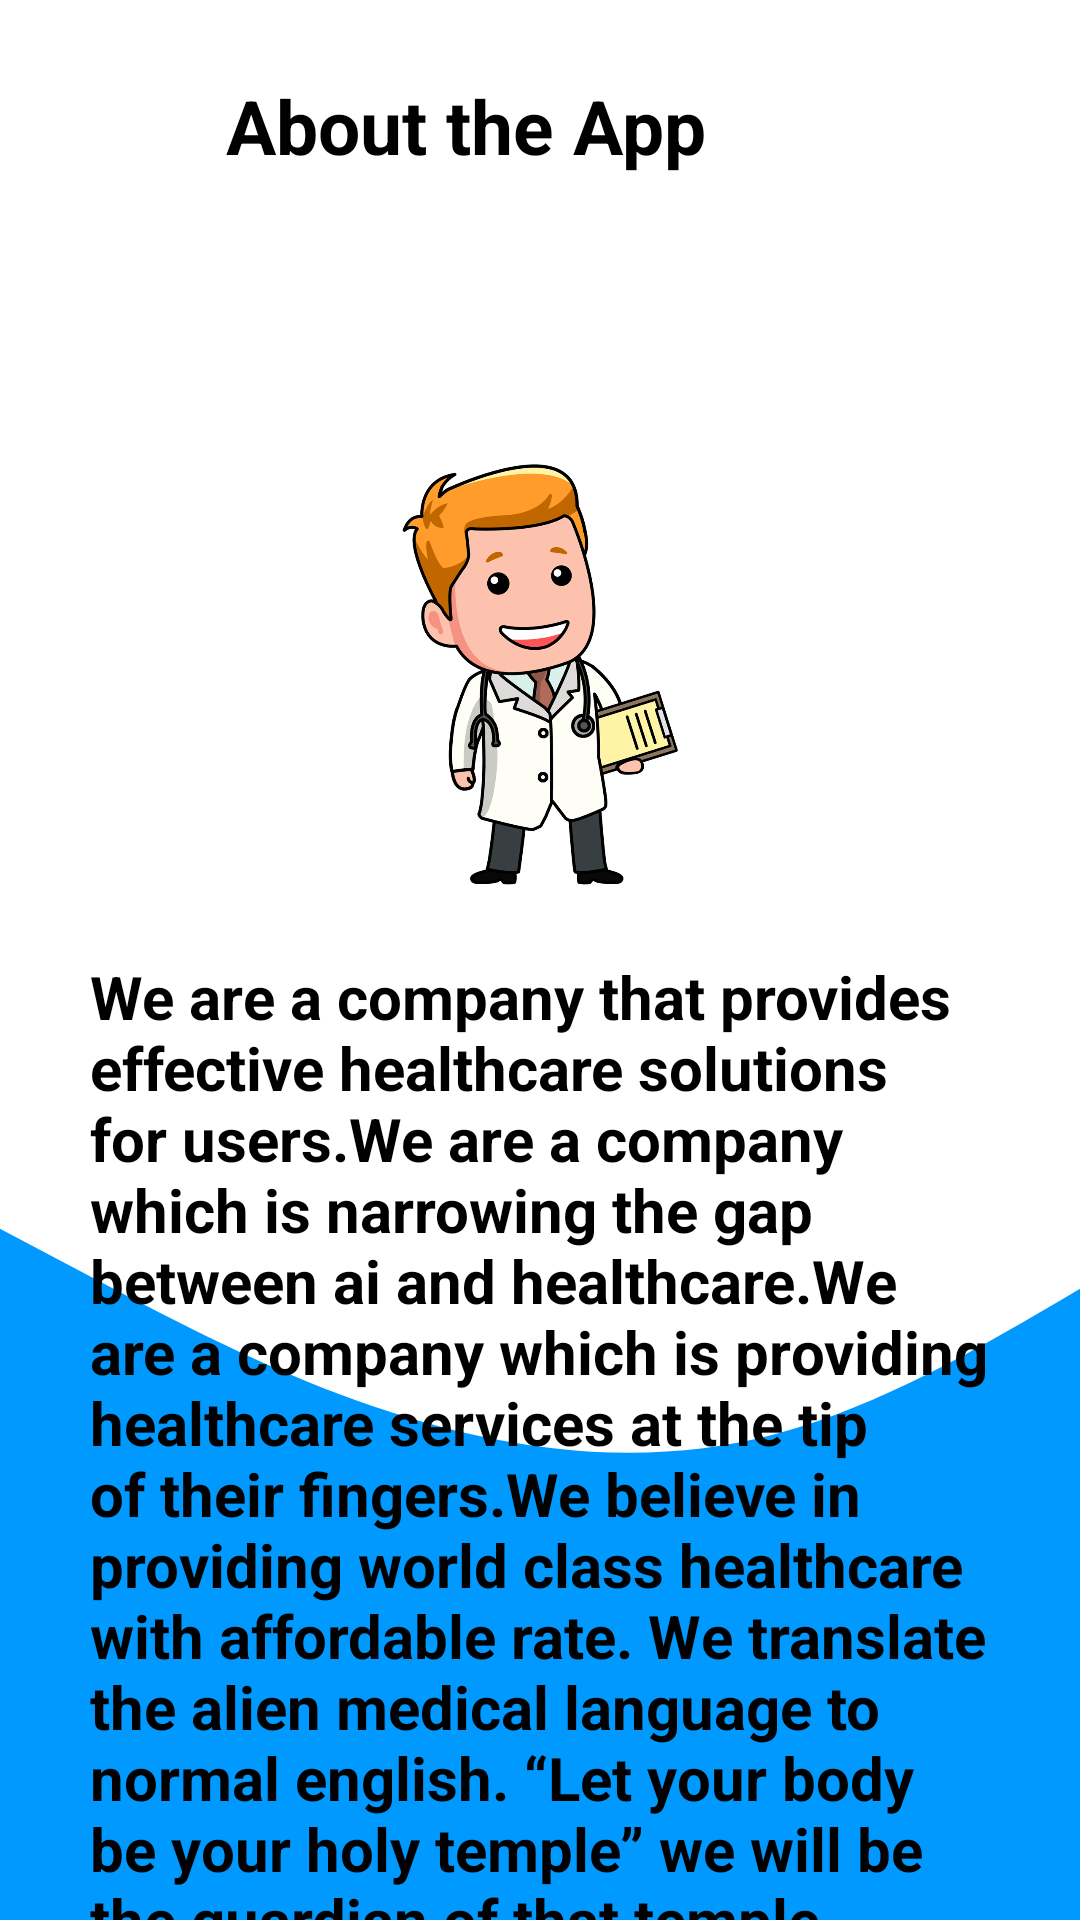

This screen was rendered from an Android layout file. Write that file and the resources it references.
<!-- AndroidManifest.xml: application theme Theme.MeetDoc -->
<!-- res/layout/fragment_doctor_settings.xml -->
<?xml version="1.0" encoding="utf-8"?>
<FrameLayout xmlns:android="http://schemas.android.com/apk/res/android"
    xmlns:tools="http://schemas.android.com/tools"
    android:layout_width="match_parent"
    android:layout_height="match_parent"
    tools:context=".Fragments.Doctor.DoctorSettingsFragment">

    <RelativeLayout
        xmlns:android="http://schemas.android.com/apk/res/android"
        xmlns:app="http://schemas.android.com/apk/res-auto"
        xmlns:tools="http://schemas.android.com/tools"
        android:layout_width="match_parent"
        android:layout_height="match_parent"
        android:orientation="vertical"
        app:layout_constraintBottom_toTopOf="@+id/text"
        android:background="@drawable/ic_wave_down"

        tools:context=".MainActivity"
        tools:ignore="HardcodedText">

        <LinearLayout
            android:id="@+id/text"
            android:layout_width="match_parent"
            android:layout_height="wrap_content"
            android:orientation="vertical">
            <LinearLayout
                android:layout_marginTop="25dp"
                android:layout_width="match_parent"
                android:layout_height="wrap_content"
                android:orientation="horizontal">
                <TextView
                    android:layout_width="wrap_content"
                    android:layout_height="wrap_content"
                    android:layout_gravity="center_horizontal"
                    android:layout_marginTop="25dp"
                    android:gravity="center"
                    android:layout_weight="1"
                    android:text="About the App"
                    android:textColor="@color/black"
                    android:textSize="25dp"
                    android:textStyle="bold" />
                <ImageButton
                    android:id="@+id/logout_button"
                    android:layout_width="40dp"
                    android:layout_marginEnd="10dp"
                    android:layout_height="40dp"
                    android:layout_gravity="right"
                    android:background="@drawable/logout_icon" />
            </LinearLayout>

            <ImageView
                android:id="@+id/img"
                android:layout_width="200dp"
                android:layout_height="150dp"
                android:layout_gravity="center_horizontal"
                android:layout_marginTop="65dp"
                android:contentDescription="@string/app_name"
                android:src="@drawable/doctor" />

            <TextView
                android:layout_width="wrap_content"
                android:layout_height="wrap_content"
                android:layout_gravity="center_horizontal"
                android:layout_marginStart="30dp"
                android:layout_marginTop="20dp"
                android:layout_marginEnd="30dp"
                android:text="We are a company that provides effective healthcare solutions for users.We are a company which is narrowing the gap between ai and healthcare.We are a company which is providing healthcare services at the tip of their fingers.We believe in providing world class healthcare with affordable rate. We translate the alien medical language to normal english. “Let your body be your holy temple” we will be the guardian of that temple"
                android:textColor="@color/black"
                android:textSize="20dp"
                android:textStyle="bold" />

            <Button
                android:layout_width="wrap_content"
                android:layout_height="wrap_content"
                android:layout_gravity="center_horizontal|bottom"
                android:layout_marginTop="30dp"
                android:layout_marginBottom="28dp"
                android:backgroundTint="@color/black"
                android:text="Our Team"
                android:textColor="@color/white" />

        </LinearLayout>


    </RelativeLayout>

</FrameLayout>
<!-- resources referenced by this layout -->
<resources>
  <color name="black">#FF000000</color>
  <color name="white">#FFFFFFFF</color>
  <!-- drawable doctor: png bitmap (drawable, 157705 bytes) -->
  <!-- drawable ic_wave_down (drawable) -->
  <vector xmlns:android="http://schemas.android.com/apk/res/android"
      android:width="500dp"
      android:height="320dp"
      android:viewportWidth="500"
      android:viewportHeight="300">
    <path
        android:pathData="M0,192L60,202.7C120,213 240,235 360,224C480,213 600,171 720,170.7C840,171 960,213 1080,240C1200,267 1320,277 1380,282.7L1440,288L1440,320L1380,320C1320,320 1200,320 1080,320C960,320 840,320 720,320C600,320 480,320 360,320C240,320 120,320 60,320L0,320Z"
        android:fillColor="#0099ff"/>
  </vector>
  <string name="app_name">MeetDoc</string>
  <style name="Theme.MeetDoc" parent="Theme.MaterialComponents.DayNight.DarkActionBar">
          
          <item name="colorPrimary">@color/purple_500</item>
          <item name="colorPrimaryVariant">@color/purple_700</item>
          <item name="colorOnPrimary">@color/white</item>
          
          <item name="colorSecondary">@color/teal_200</item>
          <item name="colorSecondaryVariant">@color/teal_700</item>
          <item name="colorOnSecondary">@color/black</item>
          
          <item name="android:statusBarColor" tools:targetApi="l">?attr/colorPrimaryVariant</item>
          
      </style>
  <color name="purple_500">#FF6200EE</color>
  <color name="purple_700">#FF3700B3</color>
  <color name="teal_200">#FF03DAC5</color>
  <color name="teal_700">#FF018786</color>
</resources>
